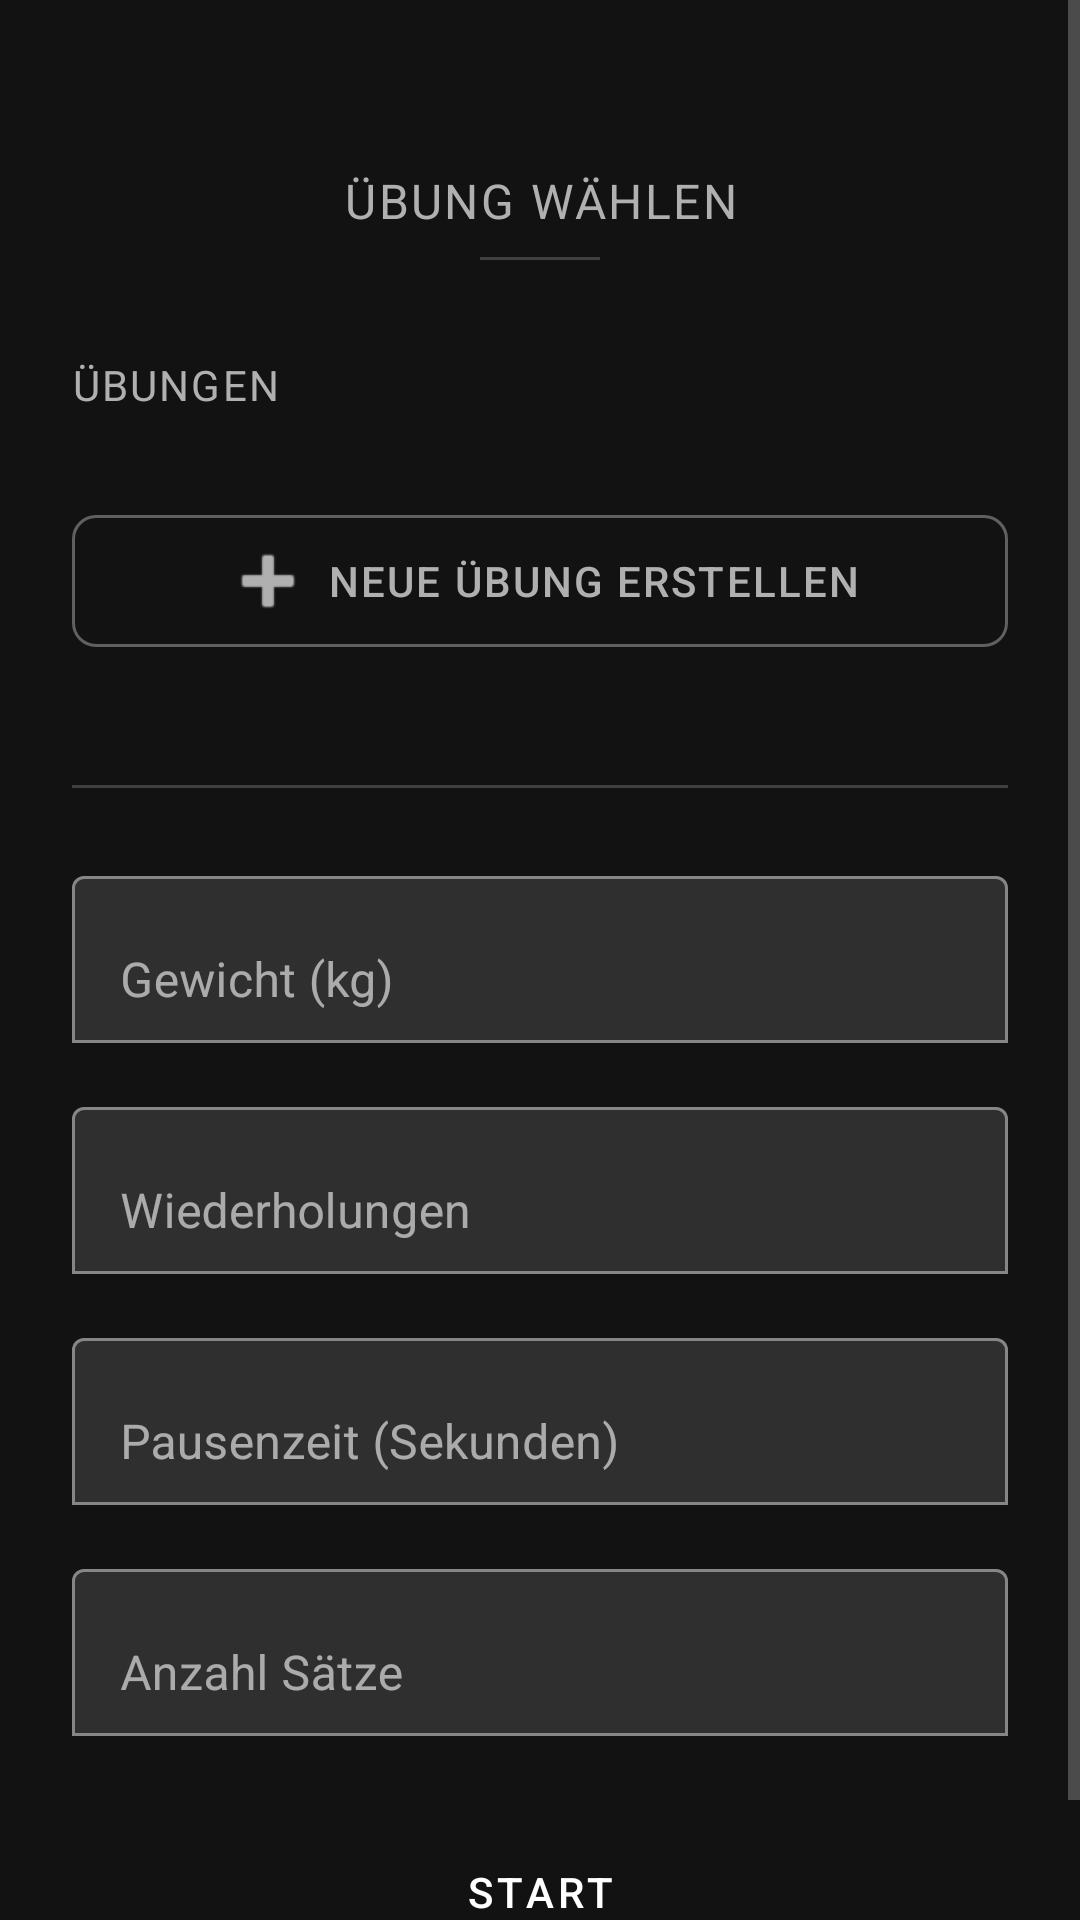

This screen was rendered from an Android layout file. Write that file and the resources it references.
<!-- AndroidManifest.xml: application theme Theme.REPS -->
<!-- res/layout/activity_workout_input.xml -->
<?xml version="1.0" encoding="utf-8"?>
<ScrollView xmlns:android="http://schemas.android.com/apk/res/android"
    xmlns:app="http://schemas.android.com/apk/res-auto"
    android:layout_width="match_parent"
    android:layout_height="match_parent"
    android:background="#121212">

    <LinearLayout
        android:layout_width="match_parent"
        android:layout_height="wrap_content"
        android:orientation="vertical"
        android:padding="24dp">

        <TextView
            android:layout_width="match_parent"
            android:layout_height="wrap_content"
            android:text="@string/select_exercise"
            android:textSize="16sp"
            android:textStyle="normal"
            android:textColor="#B0B0B0"
            android:letterSpacing="0.05"
            android:layout_marginTop="32dp"
            android:layout_marginBottom="8dp"
            android:gravity="center" />

        <View
            android:layout_width="40dp"
            android:layout_height="1dp"
            android:background="#404040"
            android:layout_gravity="center"
            android:layout_marginBottom="32dp" />

        
        <TextView
            android:layout_width="match_parent"
            android:layout_height="wrap_content"
            android:text="@string/exercises_header"
            android:textSize="14sp"
            android:textStyle="normal"
            android:textColor="#B0B0B0"
            android:letterSpacing="0.05"
            android:layout_marginBottom="12dp" />

        
        <androidx.recyclerview.widget.RecyclerView
            android:id="@+id/allExercisesRecyclerView"
            android:layout_width="match_parent"
            android:layout_height="wrap_content"
            android:layout_marginBottom="16dp"
            android:visibility="visible" />

        
        <com.google.android.material.button.MaterialButton
            android:id="@+id/newExerciseButton"
            style="@style/Widget.MaterialComponents.Button.OutlinedButton"
            android:layout_width="match_parent"
            android:layout_height="56dp"
            android:text="@string/new_exercise_button"
            android:textSize="14sp"
            android:textColor="#B0B0B0"
            android:letterSpacing="0.05"
            app:strokeColor="#606060"
            app:strokeWidth="1dp"
            app:cornerRadius="8dp"
            app:icon="@android:drawable/ic_input_add"
            app:iconTint="#B0B0B0"
            app:iconGravity="textStart"
            android:layout_marginBottom="24dp" />

        
        <View
            android:layout_width="match_parent"
            android:layout_height="1dp"
            android:background="#404040"
            android:layout_marginTop="16dp"
            android:layout_marginBottom="24dp" />

        <TextView
            android:id="@+id/selectedExerciseLabel"
            android:layout_width="match_parent"
            android:layout_height="wrap_content"
            android:text="Ausgewählt"
            android:textSize="12sp"
            android:textColor="#808080"
            android:letterSpacing="0.05"
            android:layout_marginBottom="8dp"
            android:visibility="gone" />

        <TextView
            android:id="@+id/selectedExerciseText"
            android:layout_width="match_parent"
            android:layout_height="wrap_content"
            android:text="Bankdrücken"
            android:textSize="18sp"
            android:textStyle="normal"
            android:textColor="#FFFFFF"
            android:layout_marginBottom="24dp"
            android:visibility="gone" />

        
        <com.google.android.material.textfield.TextInputLayout
            android:id="@+id/customExerciseLayout"
            android:layout_width="match_parent"
            android:layout_height="wrap_content"
            android:layout_marginBottom="16dp"
            android:visibility="gone"
            app:boxBackgroundMode="outline">

            <com.google.android.material.textfield.TextInputEditText
                android:id="@+id/customExerciseEditText"
                android:layout_width="match_parent"
                android:layout_height="wrap_content"
                android:hint="@string/custom_exercise_hint"
                android:inputType="text" />
        </com.google.android.material.textfield.TextInputLayout>

        
        <com.google.android.material.textfield.TextInputLayout
            android:layout_width="match_parent"
            android:layout_height="wrap_content"
            android:layout_marginBottom="16dp"
            app:boxBackgroundMode="outline">

            <com.google.android.material.textfield.TextInputEditText
                android:id="@+id/weightEditText"
                android:layout_width="match_parent"
                android:layout_height="wrap_content"
                android:hint="@string/weight_label"
                android:inputType="numberDecimal" />
        </com.google.android.material.textfield.TextInputLayout>

        <com.google.android.material.textfield.TextInputLayout
            android:layout_width="match_parent"
            android:layout_height="wrap_content"
            android:layout_marginBottom="16dp"
            app:boxBackgroundMode="outline">

            <com.google.android.material.textfield.TextInputEditText
                android:id="@+id/repsEditText"
                android:layout_width="match_parent"
                android:layout_height="wrap_content"
                android:hint="@string/reps_label"
                android:inputType="number" />
        </com.google.android.material.textfield.TextInputLayout>

        <com.google.android.material.textfield.TextInputLayout
            android:layout_width="match_parent"
            android:layout_height="wrap_content"
            android:layout_marginBottom="16dp"
            app:boxBackgroundMode="outline">

            <com.google.android.material.textfield.TextInputEditText
                android:id="@+id/pauseTimeEditText"
                android:layout_width="match_parent"
                android:layout_height="wrap_content"
                android:hint="@string/pause_time_label"
                android:inputType="number" />
        </com.google.android.material.textfield.TextInputLayout>

        <com.google.android.material.textfield.TextInputLayout
            android:layout_width="match_parent"
            android:layout_height="wrap_content"
            android:layout_marginBottom="24dp"
            app:boxBackgroundMode="outline">

            <com.google.android.material.textfield.TextInputEditText
                android:id="@+id/setsEditText"
                android:layout_width="match_parent"
                android:layout_height="wrap_content"
                android:hint="@string/sets_label"
                android:inputType="number" />
        </com.google.android.material.textfield.TextInputLayout>

        <Button
            android:id="@+id/startButton"
            style="@style/Widget.MaterialComponents.Button.OutlinedButton"
            android:layout_width="match_parent"
            android:layout_height="56dp"
            android:text="@string/start_button"
            android:textSize="14sp"
            android:textColor="#FFFFFF"
            android:letterSpacing="0.1"
            app:strokeColor="#FFFFFF"
            app:strokeWidth="2dp"
            app:cornerRadius="8dp" />

    </LinearLayout>
</ScrollView>
<!-- resources referenced by this layout -->
<resources>
  <string name="custom_exercise_hint">Übungsname eingeben</string>
  <string name="exercises_header">ÜBUNGEN</string>
  <string name="new_exercise_button">Neue Übung erstellen</string>
  <string name="pause_time_label">Pausenzeit (Sekunden)</string>
  <string name="reps_label">Wiederholungen</string>
  <string name="select_exercise">ÜBUNG WÄHLEN</string>
  <string name="sets_label">Anzahl Sätze</string>
  <string name="start_button">START</string>
  <string name="weight_label">Gewicht (kg)</string>
  <style name="Theme.REPS" parent="Theme.MaterialComponents.NoActionBar">
          
          <item name="colorPrimary">@color/primaryColor</item>
          <item name="colorPrimaryDark">@color/primaryVariant</item>
          <item name="colorAccent">@color/secondaryColor</item>
          
          <item name="android:colorBackground">@color/dark_background</item>
          <item name="colorSurface">@color/dark_surface</item>
          <item name="android:textColorPrimary">@color/white</item>
          <item name="android:textColorSecondary">@color/text_secondary</item>
          
          <item name="android:statusBarColor" tools:targetApi="l">@color/dark_background</item>
          <item name="android:navigationBarColor">@color/dark_background</item>
      </style>
  <color name="primaryColor">#FFFFFF</color>
  <color name="primaryVariant">#121212</color>
  <color name="secondaryColor">#FFFFFF</color>
  <color name="dark_background">#121212</color>
  <color name="dark_surface">#1E1E1E</color>
  <color name="white">#FFFFFFFF</color>
  <color name="text_secondary">#808080</color>
</resources>
